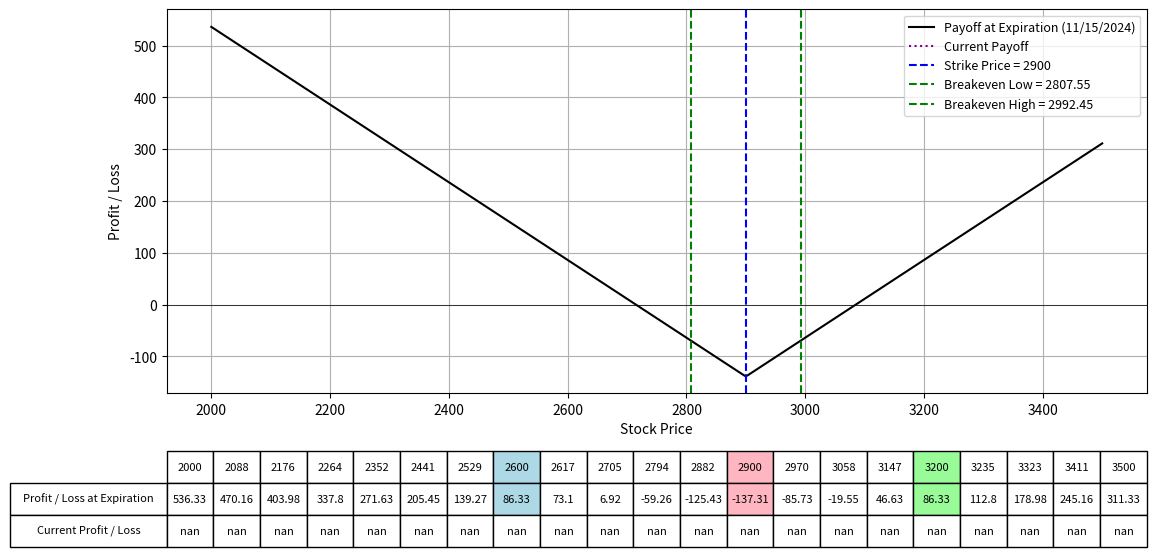

The script that saved this image:
import numpy as np
import matplotlib.pyplot as plt
from scipy.stats import norm
from datetime import datetime

# Black-Scholes formula for call option price
def black_scholes_call(S, K, T, r, sigma):
    d1 = (np.log(S / K) + (r + 0.5 * sigma**2) * T) / (sigma * np.sqrt(T))
    d2 = d1 - sigma * np.sqrt(T)
    call_price = (S * norm.cdf(d1) - K * np.exp(-r * T) * norm.cdf(d2))
    return call_price

# Black-Scholes formula for put option price
def black_scholes_put(S, K, T, r, sigma):
    d1 = (np.log(S / K) + (r + 0.5 * sigma**2) * T) / (sigma * np.sqrt(T))
    d2 = d1 - sigma * np.sqrt(T)
    put_price = (K * np.exp(-r * T) * norm.cdf(-d2) - S * norm.cdf(-d1))
    return put_price

# Define the parameters for the option strategy
lower_range = 2000
upper_range = 3500
lower_val = 2600
upper_val = 3200
expiration_date = "11/15/2024"  # Expiration date of all options
K = 2900  # Strike price for both the long call and long put
IV = 0.576  # Implied Volatility for options
premium_paid_put = 70.56 # Premium paid for long put
premium_paid_call = 114.33  # Premium paid for long call
num_put_contracts = 0.75
num_call_contracts = 0.75

r = 0.01  # Risk-free rate
S = np.linspace(lower_range, upper_range, 400)  # Range of stock prices

# Calculate the time to expiration for the options
date1 = datetime.strptime(expiration_date, "%m/%d/%Y")
today = datetime.today()
T = (date1 - today).days / 365.0  # Time to expiration in years

# Calculate the price for the options today
call_price_today = black_scholes_call(S, K, T, r, IV)
put_price_today = black_scholes_put(S, K, T, r, IV)

# Calculate the payoff for the long straddle at expiration
payoff_long_put = np.maximum(K - S, 0) - premium_paid_put
payoff_long_call = np.maximum(S - K, 0) - premium_paid_call
payoff_long_straddle = (payoff_long_put * num_put_contracts) + (payoff_long_call * num_call_contracts)

# Calculate the current payoff for today
current_payoff = ((put_price_today - premium_paid_put) * num_put_contracts + 
                  (call_price_today - premium_paid_call) * num_call_contracts)

# Calculate the total premium paid
total_premium_paid = (premium_paid_put * num_put_contracts) + (premium_paid_call * num_call_contracts)

# Calculate the breakeven prices
breakeven_price_low = K - total_premium_paid / (num_put_contracts + num_call_contracts)
breakeven_price_high = K + total_premium_paid / (num_put_contracts + num_call_contracts)

# Plotting the payoffs
fig, ax = plt.subplots(figsize=(14, 8))
ax.plot(S, payoff_long_straddle, label=f'Payoff at Expiration ({expiration_date})', color='black')
ax.plot(S, current_payoff, label='Current Payoff', linestyle='dotted', color='purple')
ax.set_xlabel("Stock Price")
ax.set_ylabel("Profit / Loss")
ax.axhline(0, color='black', lw=0.5)
ax.axvline(K, color='blue', linestyle='--', label=f"Strike Price = {K}")
ax.axvline(breakeven_price_low, color='green', linestyle='--', label=f"Breakeven Low = {breakeven_price_low:.2f}")
ax.axvline(breakeven_price_high, color='green', linestyle='--', label=f"Breakeven High = {breakeven_price_high:.2f}")
ax.legend(fontsize=9)
ax.grid(True)

# Selecting specific prices for the table
table_prices = np.linspace(lower_range, upper_range, 18)
table_prices = np.append(table_prices, [K, lower_val, upper_val])
table_prices = np.unique(np.sort(table_prices))  # Ensure sorted and unique values

# Interpolating payoffs at these prices
table_payoffs = np.interp(table_prices, S, payoff_long_straddle)  # Interpolating payoffs at these prices
table_current_payoffs = np.interp(table_prices, S, current_payoff)  # Interpolating current payoffs at these prices

# Adding a table at the bottom of the plot
table = plt.table(cellText=[np.round(table_payoffs, 2), np.round(table_current_payoffs, 2)],
                  rowLabels=['Profit / Loss at Expiration', 'Current Profit / Loss'],
                  colLabels=table_prices.astype(int),
                  cellLoc='center',
                  rowLoc='center',
                  loc='bottom',
                  bbox=[0.0, -0.4, 1, 0.25])  # Adjust bbox to fit within figure

# Highlighting the columns for K and breakeven prices
highlight_strikes = [K, lower_val, upper_val]
colors = ['#FFB6C1', '#ADD8E6', '#98FB98']
for col in range(len(table_prices)):
    if table_prices[col] in highlight_strikes:
        table[(0, col)].set_facecolor(colors[highlight_strikes.index(table_prices[col])])
        table[(1, col)].set_facecolor(colors[highlight_strikes.index(table_prices[col])])

plt.subplots_adjust(left=0.2, bottom=0.4)
plt.show()
